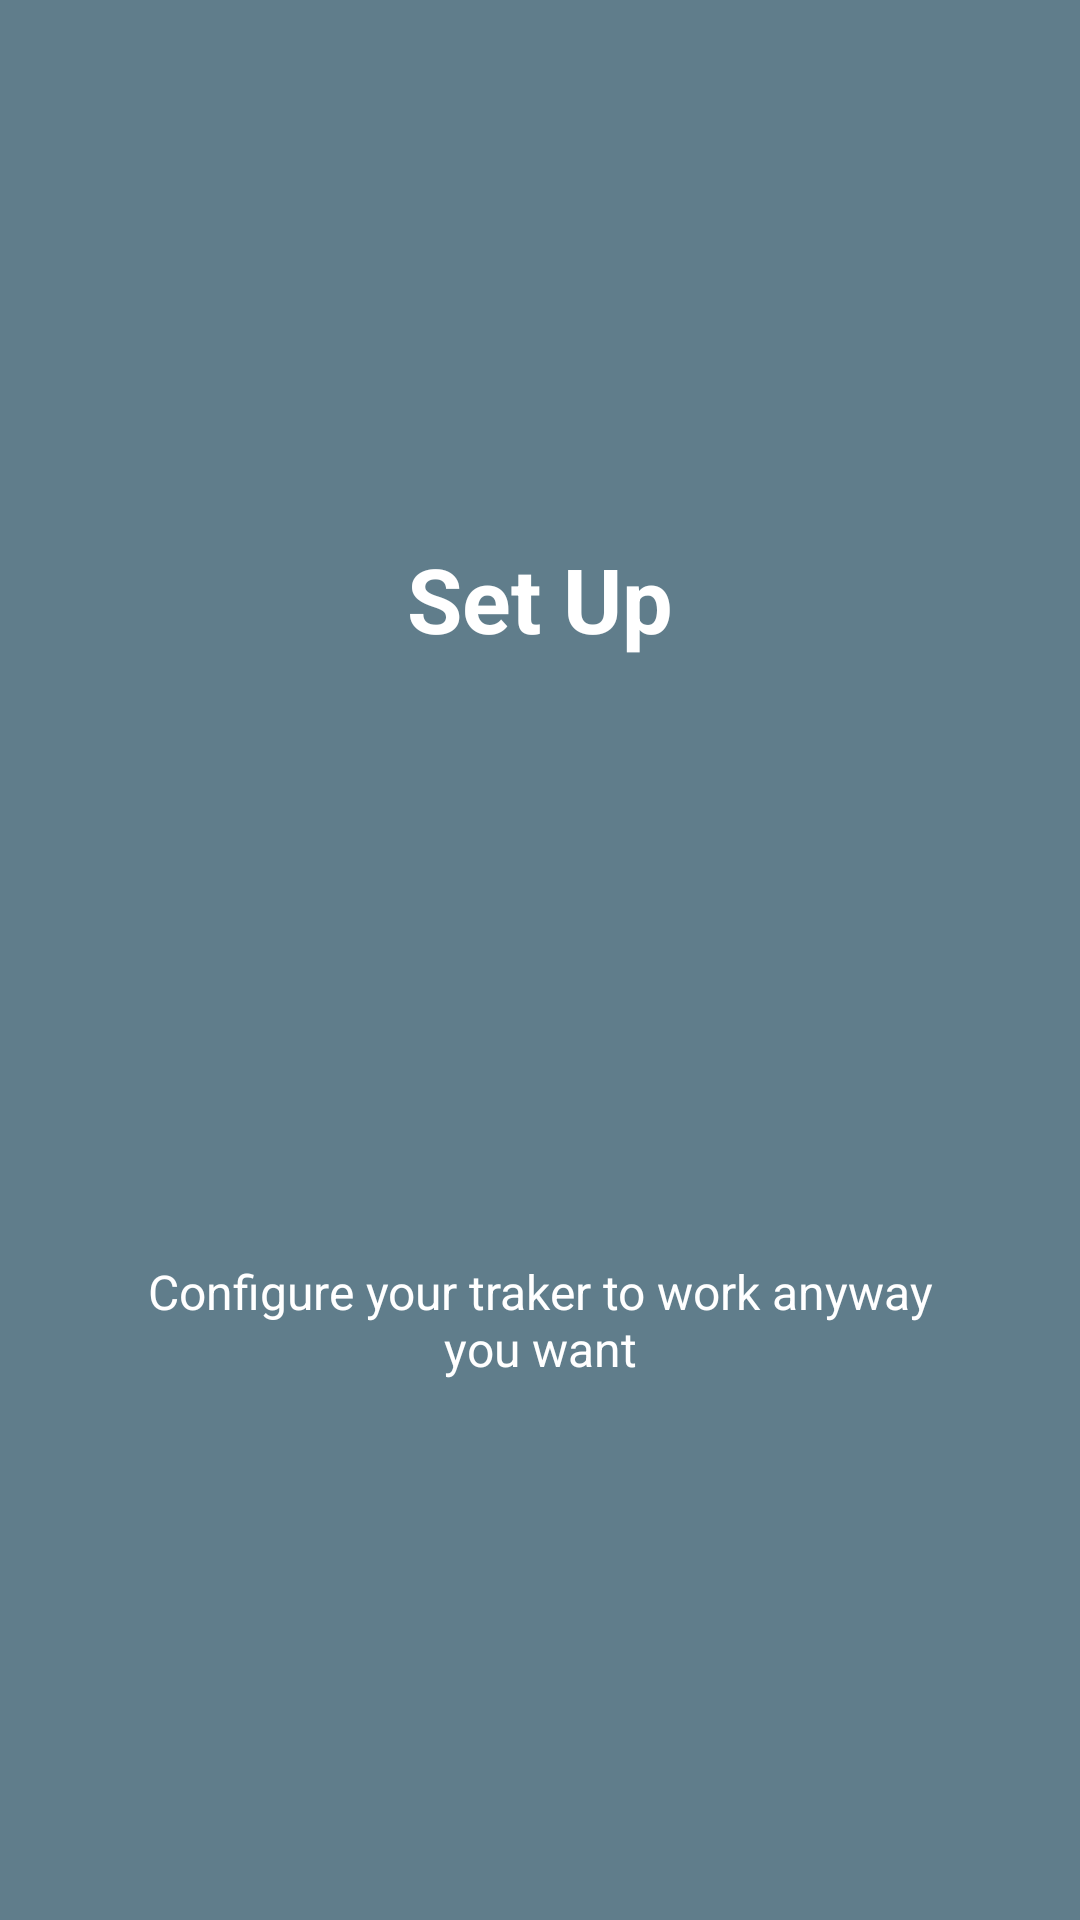

Here is an Android app screen rendered from its layout file. Give the layout XML and the strings, colors and styles it references.
<!-- AndroidManifest.xml: application theme AppTheme -->
<!-- res/layout/activity_slide_two.xml -->
<?xml version="1.0" encoding="utf-8"?>
<RelativeLayout
    xmlns:android="http://schemas.android.com/apk/res/android"
    android:layout_width="match_parent"
    android:layout_height="match_parent"
    android:background="@color/colorPrimary">
    <LinearLayout
        android:layout_width="wrap_content"
        android:layout_height="wrap_content"
        android:layout_centerInParent="true"
        android:gravity="center_horizontal"
        android:orientation="vertical">
        <TextView
            android:layout_width="wrap_content"
            android:layout_height="wrap_content"
            android:text="@string/slide_2_title"
            android:textColor="@android:color/white"
            android:layout_marginBottom="@dimen/slide_title"
            android:textSize="@dimen/slide_title"
            android:textStyle="bold" />
        <ImageView
            android:layout_width="@dimen/img_width_height"
            android:layout_height="@dimen/img_width_height"
            android:src="@drawable/ic_menu_settings" />
        <TextView
            android:layout_width="wrap_content"
            android:layout_height="wrap_content"
            android:layout_marginTop="20dp"
            android:paddingLeft="@dimen/desc_padding"
            android:paddingRight="@dimen/desc_padding"
            android:text="@string/slide_2_desc"
            android:textAlignment="center"
            android:textColor="@android:color/white"
            android:textSize="@dimen/slide_desc" />
    </LinearLayout>
</RelativeLayout>
<!-- resources referenced by this layout -->
<resources>
  <color name="colorPrimary">#607D8B</color>
  <dimen name="desc_padding">40dp</dimen>
  <dimen name="img_width_height">150dp</dimen>
  <dimen name="slide_desc">16sp</dimen>
  <dimen name="slide_title">30sp</dimen>
  <string name="slide_2_desc">Configure your traker to work anyway you want</string>
  <string name="slide_2_title">Set Up</string>
  <style name="AppTheme" parent="Theme.AppCompat.Light.DarkActionBar">
          
          <item name="colorPrimary">@color/colorPrimary</item>
          <item name="colorPrimaryDark">@color/colorPrimaryDark</item>
          <item name="colorAccent">@color/colorAccent</item>
      </style>
  <color name="colorPrimaryDark">#455A64</color>
  <color name="colorAccent">#009688</color>
</resources>
